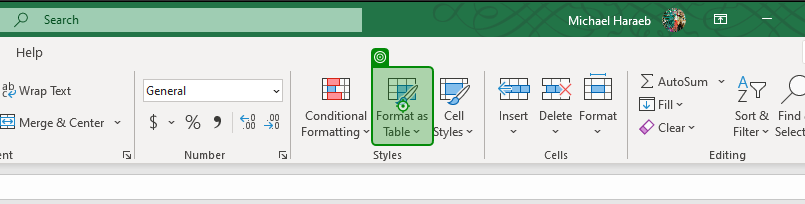
Task: Excel Automation using Modern Design Experience - Part 2
Workflow: Main

Step 1: click on 'Format as Table'

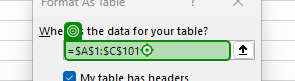
Step 2: type "$A:$E"

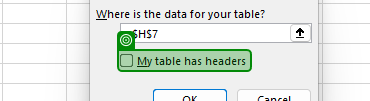
Step 3: check

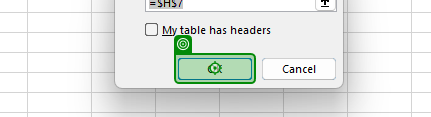
Step 4: click